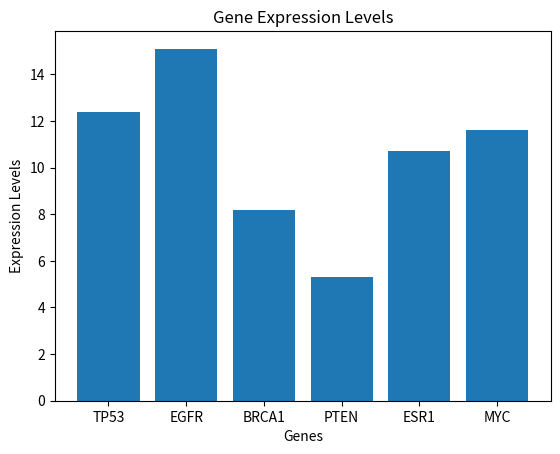

The script that saved this image:
import matplotlib.pyplot as plt

# 1. create a dictionary with 5 genes and expression values
# 2. add MYC to the dictionary
# 3. print the dictionary
# 4. make a bar chart
# 5. pick a gene and print its value, if not found print error
# 6. calculate average expression

# create dictionary
Genes = {"TP53": 12.4, "EGFR": 15.1, "BRCA1": 8.2, "PTEN": 5.3, "ESR1": 10.7}

# add MYC
Genes["MYC"] = 11.6
print(Genes)

# bar chart
plt.bar(Genes.keys(), Genes.values())
plt.xlabel("Genes")
plt.ylabel("Expression Levels")
plt.title("Gene Expression Levels")
plt.show()

# check gene - change this to test different genes
gene_of_interest = "TP53"
if gene_of_interest in Genes:
    print(f"The expression level of {gene_of_interest} is {Genes[gene_of_interest]}.")
else:
    print(f"Error: '{gene_of_interest}' is not found in the dataset.")

# average
Average_expression = sum(Genes.values()) / len(Genes)
print(f"Average gene expression level: {Average_expression:.2f}")
